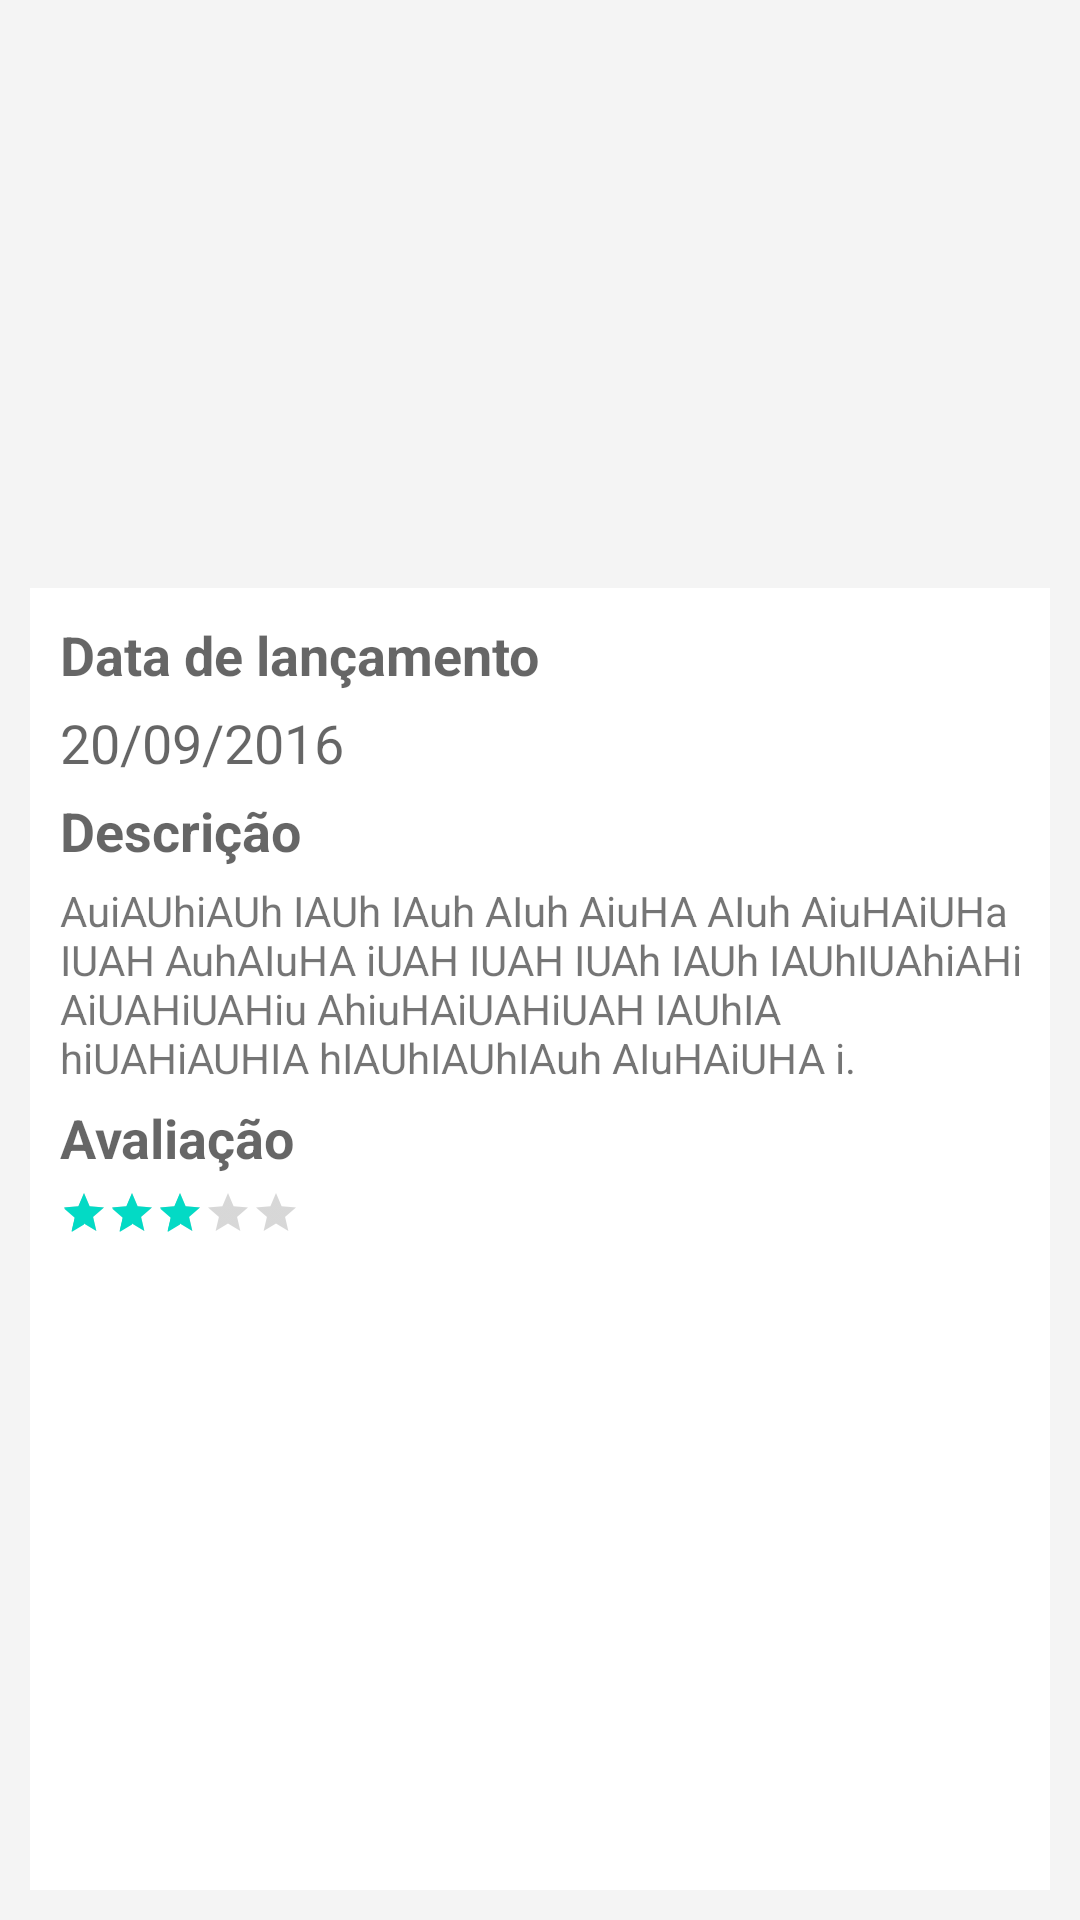

Reconstruct the res/layout file that produces this screen, plus the resources it refers to.
<!-- AndroidManifest.xml: application theme AppTheme -->
<!-- res/layout/fragment_filme_detalhe_wide.xml -->
<?xml version="1.0" encoding="utf-8"?>
<ScrollView xmlns:android="http://schemas.android.com/apk/res/android"
    android:layout_width="match_parent"
    android:layout_height="match_parent"
    android:background="#F4F4F4"
    android:padding="10dp"
    android:fillViewport="true">

    <LinearLayout
        android:layout_width="match_parent"
        android:layout_height="match_parent"
        android:orientation="vertical">

        <RelativeLayout
            android:layout_width="match_parent"
            android:layout_height="0dp"
            android:layout_weight="3">

            <ImageView
                android:id="@+id/item_capa"
                android:layout_width="match_parent"
                android:layout_height="wrap_content"
                android:adjustViewBounds="true"
                android:scaleType="centerCrop"
                android:src="@drawable/capa" />

            <TextView
                android:id="@+id/item_titulo"
                android:layout_width="match_parent"
                android:layout_height="wrap_content"
                android:layout_alignBottom="@id/item_capa"
                android:background="#B8000000"
                android:gravity="center"
                android:padding="5dp"
                android:text="Capitão América"
                android:textAppearance="?android:textAppearanceLarge"
                android:textColor="@android:color/white"
                android:textStyle="bold" />
        </RelativeLayout>

        <LinearLayout
            android:layout_width="match_parent"
            android:layout_height="0dp"
            android:layout_weight="7"
            android:background="@android:color/white"
            android:padding="5dp"
            android:orientation="horizontal">

            <ImageView
                android:id="@+id/item_poster"
                android:layout_width="wrap_content"
                android:layout_height="wrap_content"
                android:src="@drawable/poster"
                android:scaleType="centerInside"
                android:adjustViewBounds="true"/>

            <LinearLayout
                android:layout_width="match_parent"
                android:layout_height="wrap_content"
                android:layout_marginLeft="5dp"
                android:orientation="vertical">

                <TextView
                    android:layout_width="match_parent"
                    android:layout_height="wrap_content"
                    android:layout_marginTop="5dp"
                    android:text="Data de lançamento"
                    android:textAppearance="?android:textAppearanceMedium"
                    android:textStyle="bold" />

                <TextView
                    android:id="@+id/item_data"
                    android:layout_width="match_parent"
                    android:layout_height="wrap_content"
                    android:layout_marginTop="5dp"
                    android:text="20/09/2016"
                    android:textAppearance="?android:textAppearanceMedium" />

                <TextView
                    android:layout_width="match_parent"
                    android:layout_height="wrap_content"
                    android:layout_marginTop="5dp"
                    android:text="Descrição"
                    android:textAppearance="?android:textAppearanceMedium"
                    android:textStyle="bold" />

                <TextView
                    android:id="@+id/item_desc"
                    android:layout_width="match_parent"
                    android:layout_height="wrap_content"
                    android:layout_marginTop="5dp"
                    android:ellipsize="end"
                    android:maxLines="8"
                    android:text="AuiAUhiAUh IAUh IAuh AIuh AiuHA AIuh AiuHAiUHa IUAH AuhAIuHA iUAH IUAH IUAh IAUh IAUhIUAhiAHi AiUAHiUAHiu AhiuHAiUAHiUAH IAUhIA hiUAHiAUHIA hIAUhIAUhIAuh AIuHAiUHA i."
                    android:textAppearance="?android:textAppearanceSmall" />

                <TextView
                    android:layout_width="match_parent"
                    android:layout_height="wrap_content"
                    android:layout_marginTop="5dp"
                    android:text="Avaliação"
                    android:textAppearance="?android:textAppearanceMedium"
                    android:textStyle="bold" />

                <RatingBar
                    android:id="@+id/item_avaliacao"
                    style="@style/Widget.AppCompat.RatingBar.Small"
                    android:layout_width="wrap_content"
                    android:layout_height="wrap_content"
                    android:layout_marginTop="5dp"
                    android:numStars="5"
                    android:rating="3" />

            </LinearLayout>
        </LinearLayout>
    </LinearLayout>
</ScrollView>
<!-- resources referenced by this layout -->
<resources>
  <style name="AppTheme" parent="Theme.AppCompat.Light.DarkActionBar">
          
          <item name="colorPrimary">@color/colorPrimary</item>
          <item name="colorPrimaryDark">@color/colorPrimaryDark</item>
          <item name="colorAccent">@color/colorAccent</item>
      </style>
  <!-- not gathered from this repository: default colours our renderer supplied (Android Studio template values) -->
  <color name="colorPrimary">#FF6200EE</color>
  <color name="colorPrimaryDark">#FF3700B3</color>
  <color name="colorAccent">#FF03DAC5</color>
</resources>
